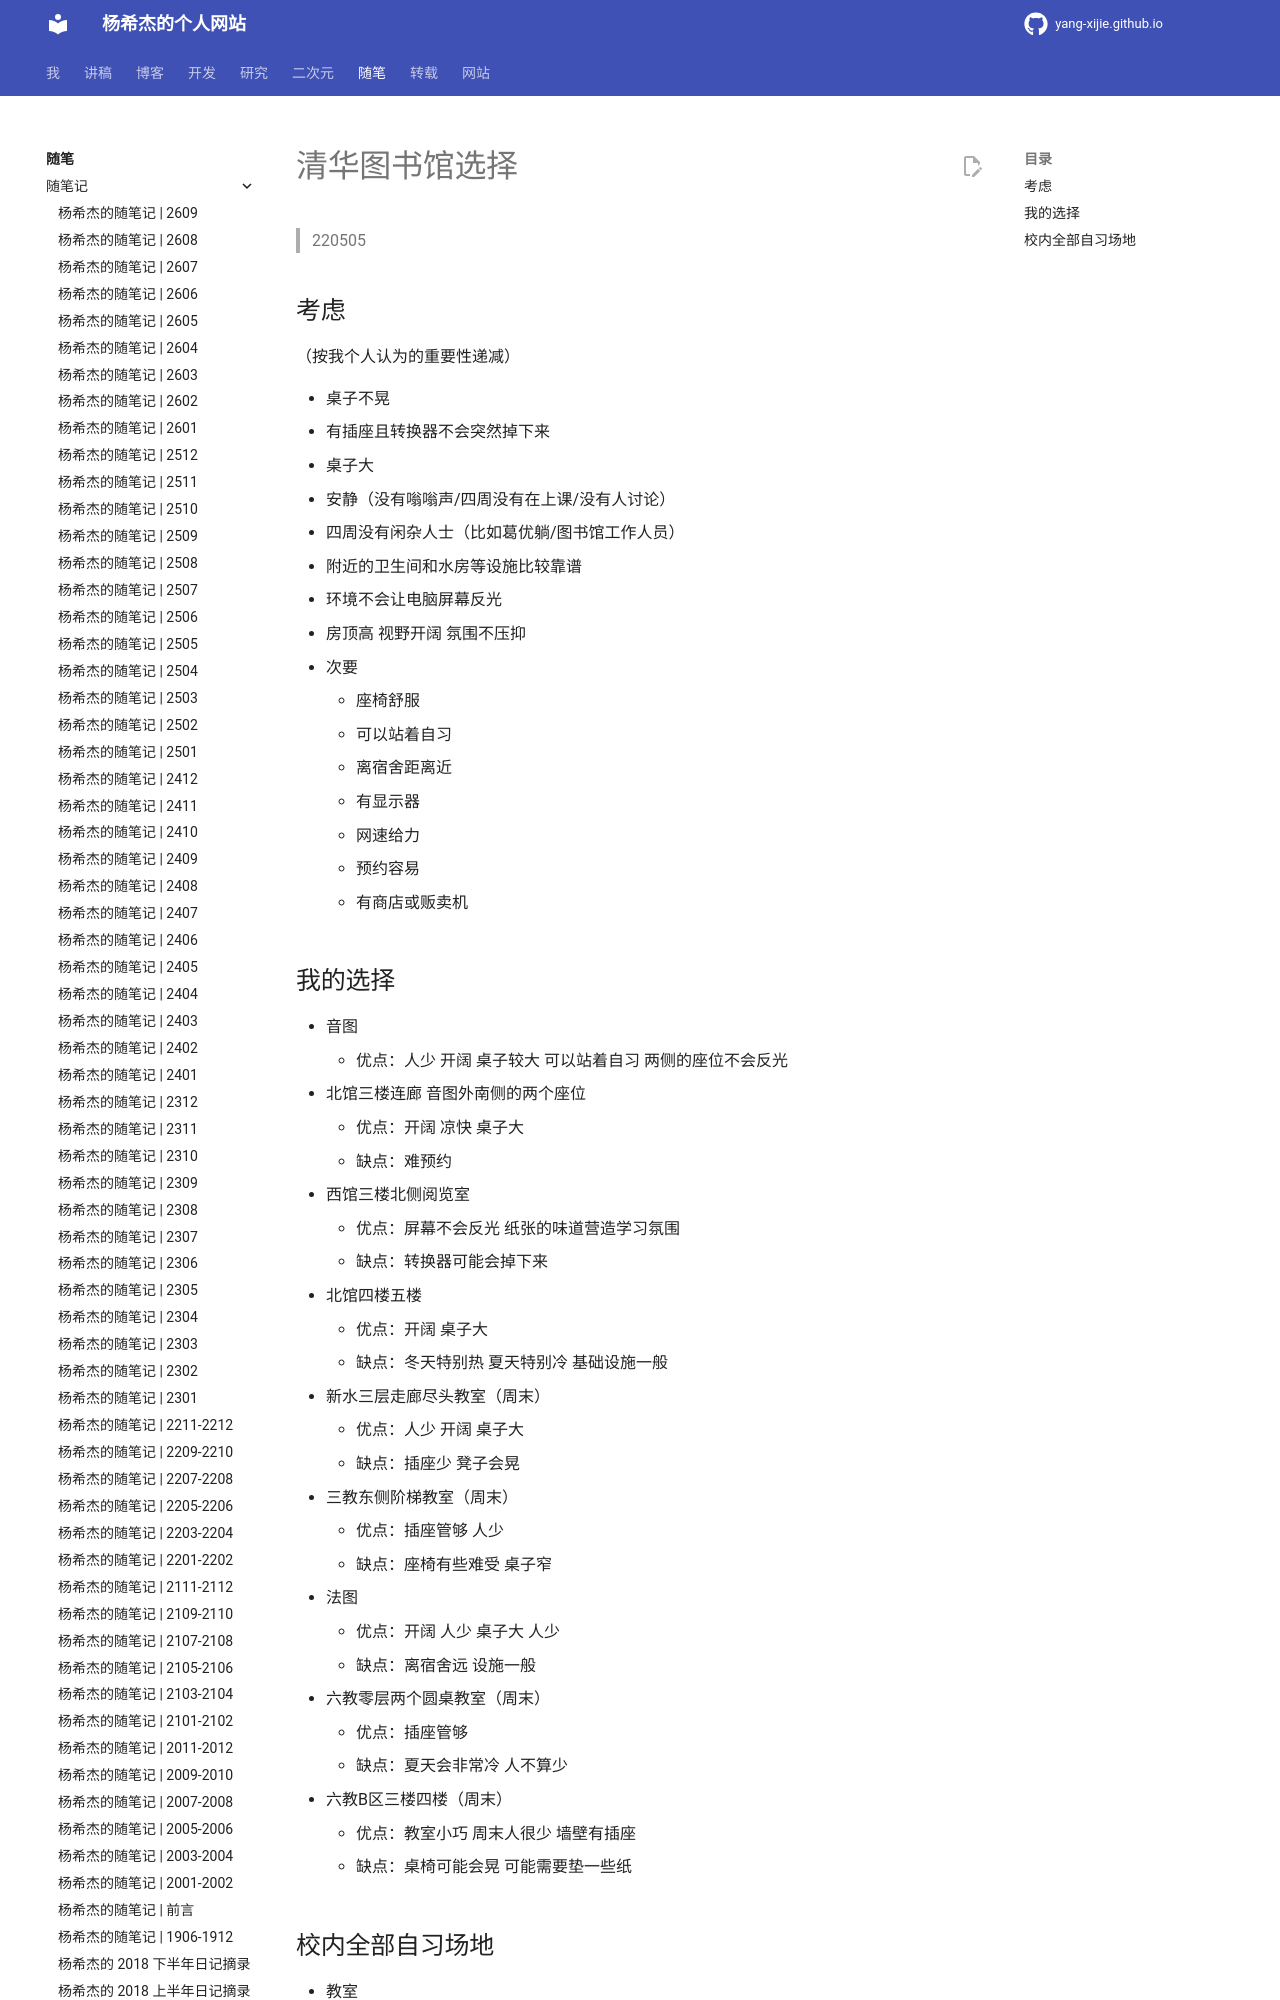

repository: Yang-Xijie/yang-xijie.github.io · page: ESSAY/Articles/220505-library-thu/index.html · generator: mkdocs

# 清华图书馆选择

> 220505

## 考虑

（按我个人认为的重要性递减）

- 桌子不晃
- 有插座且转换器不会突然掉下来
- 桌子大
- 安静（没有嗡嗡声/四周没有在上课/没有人讨论）
- 四周没有闲杂人士（比如葛优躺/图书馆工作人员）
- 附近的卫生间和水房等设施比较靠谱
- 环境不会让电脑屏幕反光
- 房顶高 视野开阔 氛围不压抑
- 次要
    - 座椅舒服
    - 可以站着自习
    - 离宿舍距离近
    - 有显示器
    - 网速给力
    - 预约容易
    - 有商店或贩卖机
